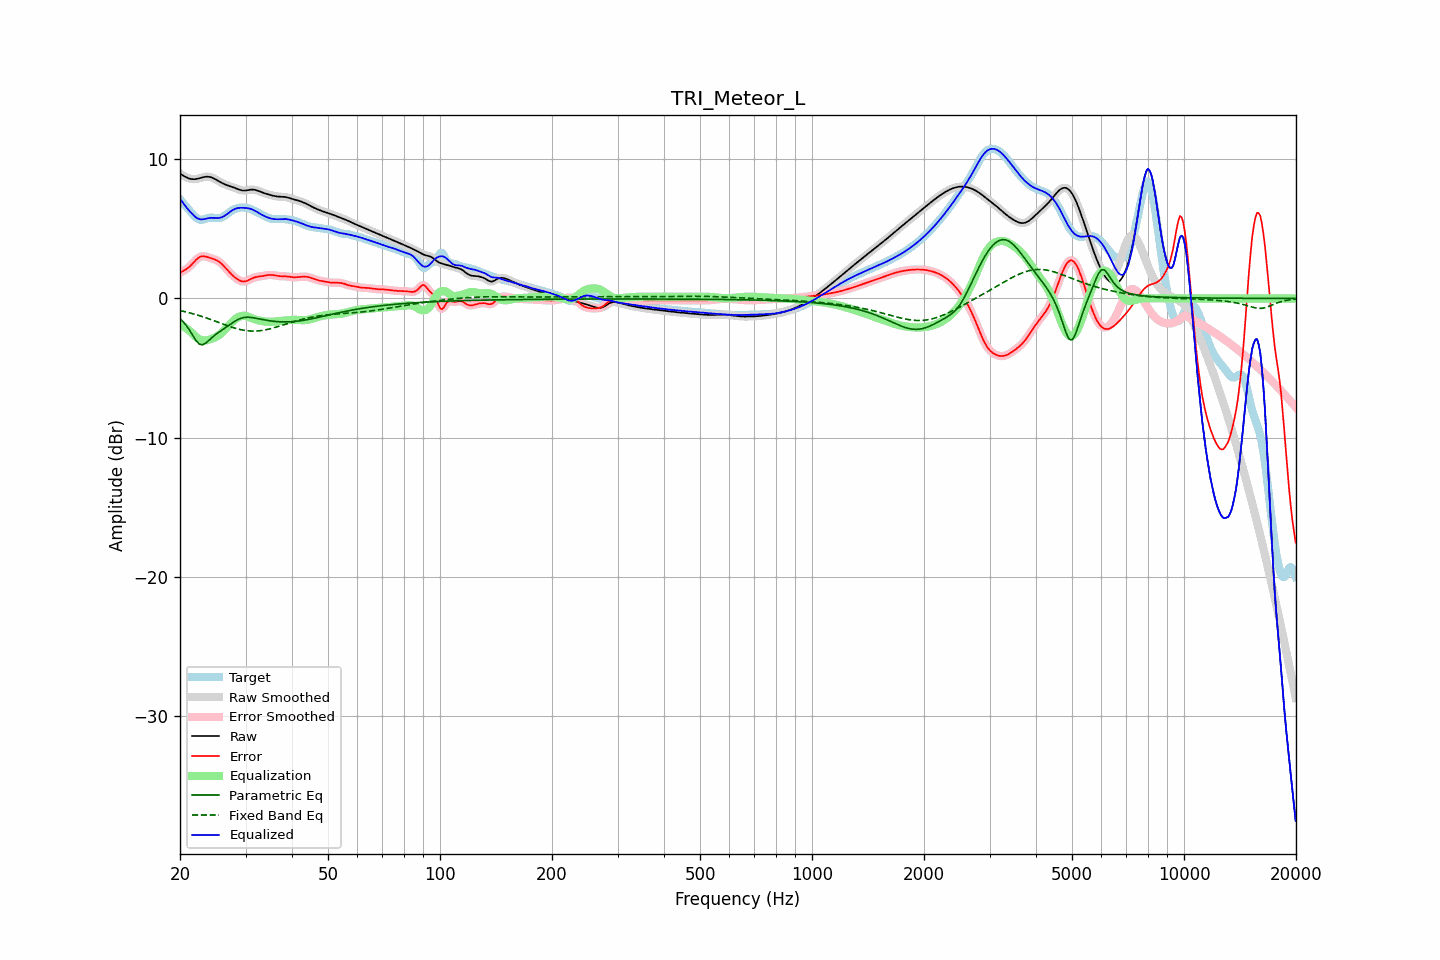

Data behind this chart, as committed beside it:
frequency, raw, error, smoothed, error_smoothed, equalization, parametric_eq, fixed_band_eq, equalized_raw, equalized_smoothed, target
20.00, 8.97, 1.85, 8.97, 1.86, -1.81, -1.45, -0.86, 7.16, 7.16, 7.11
20.20, 8.90, 1.91, 8.89, 1.91, -1.89, -1.56, -0.89, 7.00, 7.00, 6.98
20.40, 8.83, 1.98, 8.82, 1.97, -1.98, -1.68, -0.92, 6.85, 6.84, 6.85
20.61, 8.76, 2.04, 8.76, 2.04, -2.07, -1.82, -0.95, 6.69, 6.69, 6.72
20.81, 8.70, 2.11, 8.70, 2.11, -2.15, -1.96, -0.97, 6.54, 6.54, 6.58
21.02, 8.65, 2.20, 8.65, 2.20, -2.24, -2.12, -1.00, 6.40, 6.40, 6.45
21.23, 8.60, 2.29, 8.61, 2.30, -2.33, -2.29, -1.03, 6.27, 6.27, 6.31
21.44, 8.58, 2.41, 8.58, 2.41, -2.43, -2.48, -1.06, 6.15, 6.15, 6.17
21.66, 8.57, 2.53, 8.57, 2.53, -2.54, -2.67, -1.10, 6.03, 6.03, 6.04
21.87, 8.57, 2.66, 8.57, 2.66, -2.66, -2.85, -1.13, 5.91, 5.91, 5.91
22.09, 8.58, 2.77, 8.58, 2.77, -2.76, -3.03, -1.16, 5.82, 5.82, 5.81
22.31, 8.60, 2.88, 8.60, 2.88, -2.86, -3.15, -1.20, 5.75, 5.75, 5.73
22.54, 8.63, 2.96, 8.63, 2.96, -2.93, -3.27, -1.23, 5.70, 5.70, 5.67
22.76, 8.66, 3.01, 8.67, 3.01, -2.98, -3.31, -1.27, 5.68, 5.68, 5.65
22.99, 8.70, 3.04, 8.70, 3.03, -3.01, -3.33, -1.31, 5.68, 5.68, 5.66
23.22, 8.72, 3.03, 8.72, 3.03, -3.02, -3.27, -1.35, 5.70, 5.70, 5.69
23.45, 8.74, 3.01, 8.74, 3.01, -3.02, -3.21, -1.38, 5.73, 5.73, 5.73
23.69, 8.75, 2.98, 8.75, 2.98, -2.99, -3.11, -1.42, 5.75, 5.75, 5.77
23.92, 8.74, 2.94, 8.74, 2.94, -2.96, -3.00, -1.46, 5.78, 5.78, 5.80
24.16, 8.72, 2.91, 8.72, 2.91, -2.93, -2.90, -1.51, 5.79, 5.79, 5.81
24.40, 8.68, 2.87, 8.68, 2.87, -2.88, -2.79, -1.55, 5.79, 5.79, 5.81
24.65, 8.63, 2.83, 8.63, 2.83, -2.84, -2.69, -1.59, 5.79, 5.79, 5.80
24.89, 8.57, 2.78, 8.57, 2.78, -2.78, -2.60, -1.63, 5.78, 5.78, 5.78
25.14, 8.50, 2.73, 8.50, 2.73, -2.72, -2.52, -1.68, 5.78, 5.78, 5.77
25.39, 8.43, 2.67, 8.43, 2.66, -2.65, -2.43, -1.72, 5.79, 5.79, 5.76
25.65, 8.37, 2.58, 8.37, 2.58, -2.56, -2.35, -1.76, 5.80, 5.80, 5.79
25.91, 8.30, 2.48, 8.30, 2.48, -2.46, -2.28, -1.81, 5.84, 5.84, 5.83
26.16, 8.24, 2.36, 8.25, 2.36, -2.35, -2.20, -1.85, 5.89, 5.89, 5.88
26.43, 8.19, 2.24, 8.19, 2.24, -2.23, -2.12, -1.89, 5.96, 5.96, 5.96
26.69, 8.15, 2.10, 8.15, 2.11, -2.11, -2.04, -1.93, 6.04, 6.04, 6.04
26.96, 8.11, 1.98, 8.11, 1.98, -1.98, -1.96, -1.97, 6.12, 6.12, 6.13
27.23, 8.07, 1.85, 8.07, 1.85, -1.86, -1.88, -2.01, 6.21, 6.21, 6.22
27.50, 8.03, 1.74, 8.03, 1.74, -1.74, -1.80, -2.05, 6.29, 6.29, 6.30
27.77, 7.99, 1.63, 7.99, 1.63, -1.63, -1.72, -2.09, 6.36, 6.36, 6.36
28.05, 7.95, 1.53, 7.95, 1.53, -1.53, -1.65, -2.13, 6.42, 6.42, 6.42
28.33, 7.90, 1.44, 7.90, 1.44, -1.44, -1.58, -2.16, 6.47, 6.46, 6.46
28.62, 7.85, 1.36, 7.85, 1.36, -1.36, -1.51, -2.19, 6.50, 6.50, 6.49
28.90, 7.81, 1.29, 7.81, 1.29, -1.30, -1.46, -2.22, 6.51, 6.51, 6.52
29.19, 7.78, 1.25, 7.78, 1.25, -1.26, -1.42, -2.25, 6.52, 6.52, 6.53
29.48, 7.76, 1.22, 7.76, 1.22, -1.24, -1.39, -2.27, 6.51, 6.52, 6.54
29.78, 7.75, 1.22, 7.75, 1.22, -1.24, -1.36, -2.29, 6.51, 6.51, 6.53
30.08, 7.76, 1.24, 7.76, 1.24, -1.26, -1.35, -2.31, 6.50, 6.50, 6.52
30.38, 7.78, 1.28, 7.78, 1.28, -1.29, -1.35, -2.32, 6.49, 6.49, 6.50
30.68, 7.80, 1.34, 7.80, 1.34, -1.33, -1.35, -2.33, 6.47, 6.47, 6.46
30.99, 7.82, 1.40, 7.82, 1.39, -1.38, -1.36, -2.34, 6.44, 6.43, 6.42
31.30, 7.82, 1.45, 7.82, 1.45, -1.43, -1.38, -2.34, 6.39, 6.39, 6.37
31.61, 7.82, 1.50, 7.81, 1.50, -1.48, -1.39, -2.34, 6.34, 6.34, 6.32
31.93, 7.79, 1.53, 7.79, 1.53, -1.51, -1.42, -2.34, 6.28, 6.28, 6.26
32.24, 7.76, 1.56, 7.76, 1.56, -1.55, -1.44, -2.34, 6.21, 6.21, 6.20
32.57, 7.72, 1.57, 7.72, 1.57, -1.58, -1.46, -2.32, 6.14, 6.14, 6.14
32.89, 7.67, 1.59, 7.67, 1.59, -1.60, -1.49, -2.31, 6.07, 6.07, 6.08
33.22, 7.63, 1.61, 7.63, 1.61, -1.62, -1.51, -2.30, 6.01, 6.01, 6.02
33.55, 7.58, 1.63, 7.58, 1.63, -1.64, -1.53, -2.28, 5.94, 5.95, 5.96
33.89, 7.54, 1.65, 7.54, 1.65, -1.65, -1.55, -2.26, 5.89, 5.89, 5.89
34.23, 7.51, 1.67, 7.51, 1.67, -1.67, -1.57, -2.23, 5.84, 5.84, 5.84
34.57, 7.47, 1.69, 7.47, 1.69, -1.68, -1.59, -2.20, 5.80, 5.80, 5.79
34.92, 7.44, 1.69, 7.44, 1.69, -1.68, -1.61, -2.18, 5.76, 5.76, 5.75
35.27, 7.41, 1.69, 7.41, 1.69, -1.68, -1.62, -2.15, 5.73, 5.73, 5.72
35.62, 7.38, 1.68, 7.38, 1.68, -1.67, -1.64, -2.12, 5.71, 5.71, 5.70
35.97, 7.36, 1.66, 7.36, 1.66, -1.66, -1.65, -2.08, 5.70, 5.70, 5.70
... 635 more rows
